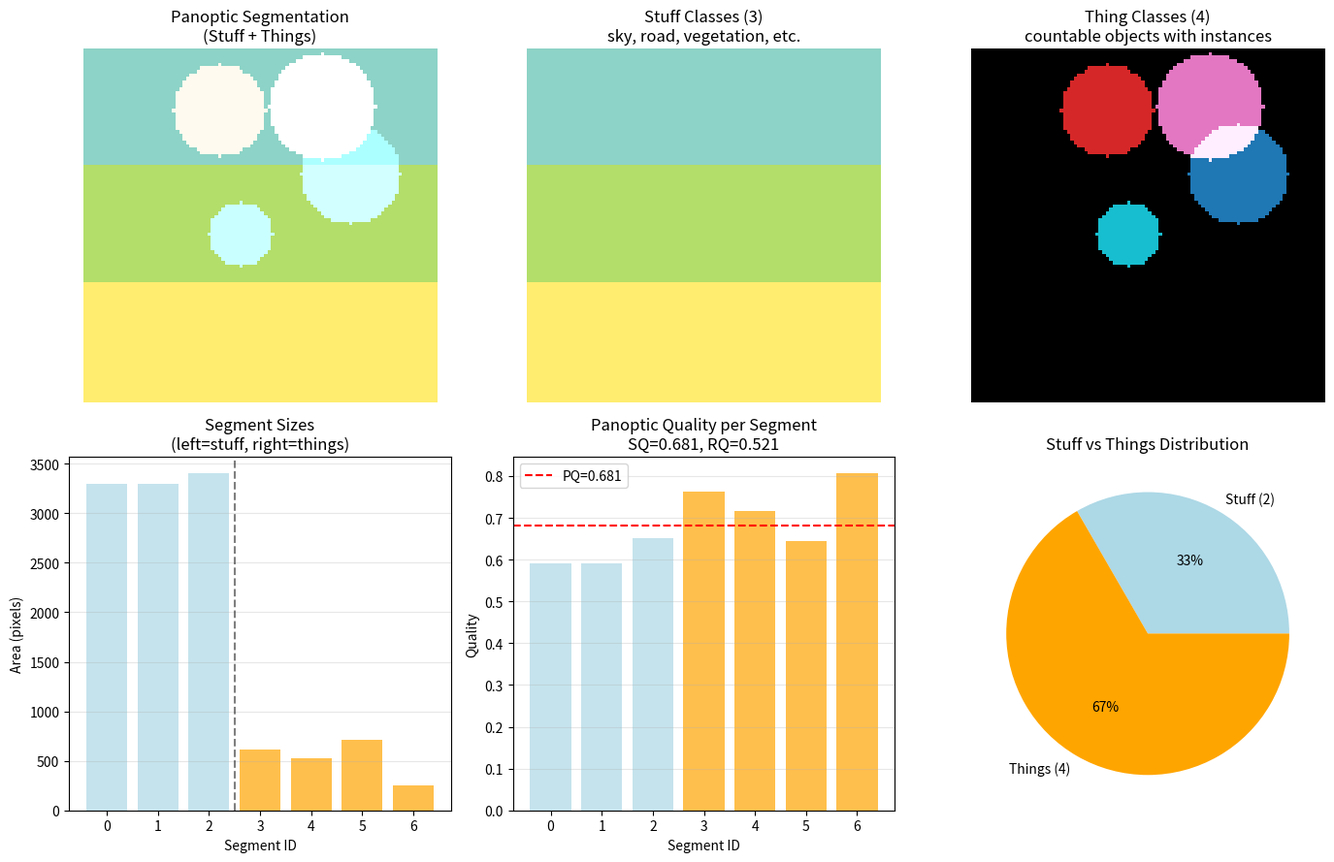

Recreate this plot in Python. (Note: this script raises an exception after producing the figure.)
"""08.12 Panoptic segmentation: combining instance + semantic."""
import numpy as np
import matplotlib.pyplot as plt

np.random.seed(42)

img_size = 100
n_stuff = 3
n_things = 4

stuff_mask = np.zeros((img_size, img_size), dtype=int)
for c in range(n_stuff):
    y0 = c * img_size // n_stuff
    y1 = (c + 1) * img_size // n_stuff
    stuff_mask[y0:y1, :] = c + 1

thing_masks = np.zeros((n_things, img_size, img_size), dtype=bool)
thing_classes = np.random.randint(0, 3, n_things)
for i in range(n_things):
    cx = np.random.randint(15, 85)
    cy = np.random.randint(15, 85)
    r = np.random.randint(8, 20)
    yy, xx = np.ogrid[:img_size, :img_size]
    thing_masks[i] = (xx - cx)**2 + (yy - cy)**2 <= r**2

panoptic = stuff_mask.copy()
for i in range(n_things):
    panoptic[thing_masks[i]] = n_stuff + i + 1

panoptic_rgb = np.zeros((img_size, img_size, 3))
stuff_colors = plt.cm.Set3(np.linspace(0, 1, n_stuff))
thing_colors = plt.cm.tab10(np.linspace(0, 1, n_things))
for c in range(1, n_stuff + 1):
    for ch in range(3):
        panoptic_rgb[:, :, ch] += (stuff_mask == c) * stuff_colors[c-1, ch]
for i in range(n_things):
    for ch in range(3):
        panoptic_rgb[:, :, ch] += thing_masks[i] * thing_colors[i, ch]
panoptic_rgb = np.clip(panoptic_rgb, 0, 1)

seg_areas = []
for c in range(1, n_stuff + 1):
    seg_areas.append(np.sum(stuff_mask == c))
for i in range(n_things):
    seg_areas.append(np.sum(thing_masks[i]))

pq_per_seg = np.random.uniform(0.5, 1.0, len(seg_areas))
pq = np.mean(pq_per_seg)
sq = np.mean(pq_per_seg)
rq = np.mean(pq_per_seg / (2 - pq_per_seg + 1e-10))

fig, axes = plt.subplots(2, 3, figsize=(14, 9))

axes[0, 0].imshow(panoptic_rgb)
axes[0, 0].set_title("Panoptic Segmentation\n(Stuff + Things)")
axes[0, 0].axis("off")

stuff_rgb = np.zeros((*stuff_mask.shape, 3))
for c in range(1, n_stuff + 1):
    for ch in range(3):
        stuff_rgb[:, :, ch] += (stuff_mask == c) * stuff_colors[c-1, ch]
axes[0, 1].imshow(np.clip(stuff_rgb, 0, 1))
axes[0, 1].set_title(f"Stuff Classes ({n_stuff})\n"
                     f"sky, road, vegetation, etc.")
axes[0, 1].axis("off")

things_rgb = np.zeros((img_size, img_size, 3))
for i in range(n_things):
    for ch in range(3):
        things_rgb[:, :, ch] += thing_masks[i] * thing_colors[i, ch]
axes[0, 2].imshow(np.clip(things_rgb, 0, 1))
axes[0, 2].set_title(f"Thing Classes ({n_things})\n"
                     f"countable objects with instances")
axes[0, 2].axis("off")

axes[1, 0].bar(range(len(seg_areas)), seg_areas,
               color=["lightblue"] * n_stuff + ["orange"] * n_things, alpha=0.7)
axes[1, 0].axvline(n_stuff - 0.5, color="k", ls="--", alpha=0.5)
axes[1, 0].set_xlabel("Segment ID")
axes[1, 0].set_ylabel("Area (pixels)")
axes[1, 0].set_title("Segment Sizes\n(left=stuff, right=things)")
axes[1, 0].grid(True, axis="y", alpha=0.3)

axes[1, 1].bar(range(len(pq_per_seg)), pq_per_seg,
               color=["lightblue"] * n_stuff + ["orange"] * n_things, alpha=0.7)
axes[1, 1].axhline(pq, color="r", ls="--", label=f"PQ={pq:.3f}")
axes[1, 1].set_xlabel("Segment ID")
axes[1, 1].set_ylabel("Quality")
axes[1, 1].set_title(f"Panoptic Quality per Segment\n"
                     f"SQ={sq:.3f}, RQ={rq:.3f}")
axes[1, 1].legend()
axes[1, 1].grid(True, axis="y", alpha=0.3)

stuff_count = len(np.unique(stuff_mask)) - 1
thing_count = n_things
total_regions = stuff_count + thing_count
axes[1, 2].pie([stuff_count, thing_count],
               labels=[f"Stuff ({stuff_count})", f"Things ({thing_count})"],
               colors=["lightblue", "orange"], autopct="%1.0f%%")
axes[1, 2].set_title("Stuff vs Things Distribution")

plt.tight_layout()
plt.savefig("../../assets/phase08/12-panoptic-segmentation.png")
plt.close()

print("=" * 60)
print("PANOPTIC SEGMENTATION")
print("=" * 60)
print(f"\nPanoptic segmentation combines:")
print(f"  • Semantic segmentation → stuff (sky, road, wall)")
print(f"  • Instance segmentation → things (cars, people)")
print(f"\nScene breakdown:")
for c in range(1, n_stuff + 1):
    area = np.sum(stuff_mask == c)
    print(f"  Stuff class {c}: {area} px ({area/img_size**2*100:.1f}%)")
for i in range(n_things):
    area = np.sum(thing_masks[i])
    print(f"  Thing {i} (class {thing_classes[i]}): {area} px")

print(f"\nPanoptic Quality (PQ):")
print(f"  PQ = {pq:.4f}")
print(f"  SQ (Segmentation Quality) = {sq:.4f}")
print(f"  RQ (Recognition Quality) = {rq:.4f}")
print(f"  PQ = SQ × RQ")

print(f"\nKey methods:")
print(f"  • Panoptic FPN: Mask R-CNN + FCN head")
print(f"  • UPSNet: unified panoptic head")
print(f"  • EfficientPS: efficient panoptic segmentation")
print(f"  • Mask2Former: mask classification (universal)")
print(f"\nEvaluation:")
print(f"  • PQ = Σ TP / (Σ TP + 0.5·Σ FP + 0.5·Σ FN)")
print(f"  • Matches each predicted segment to GT")
